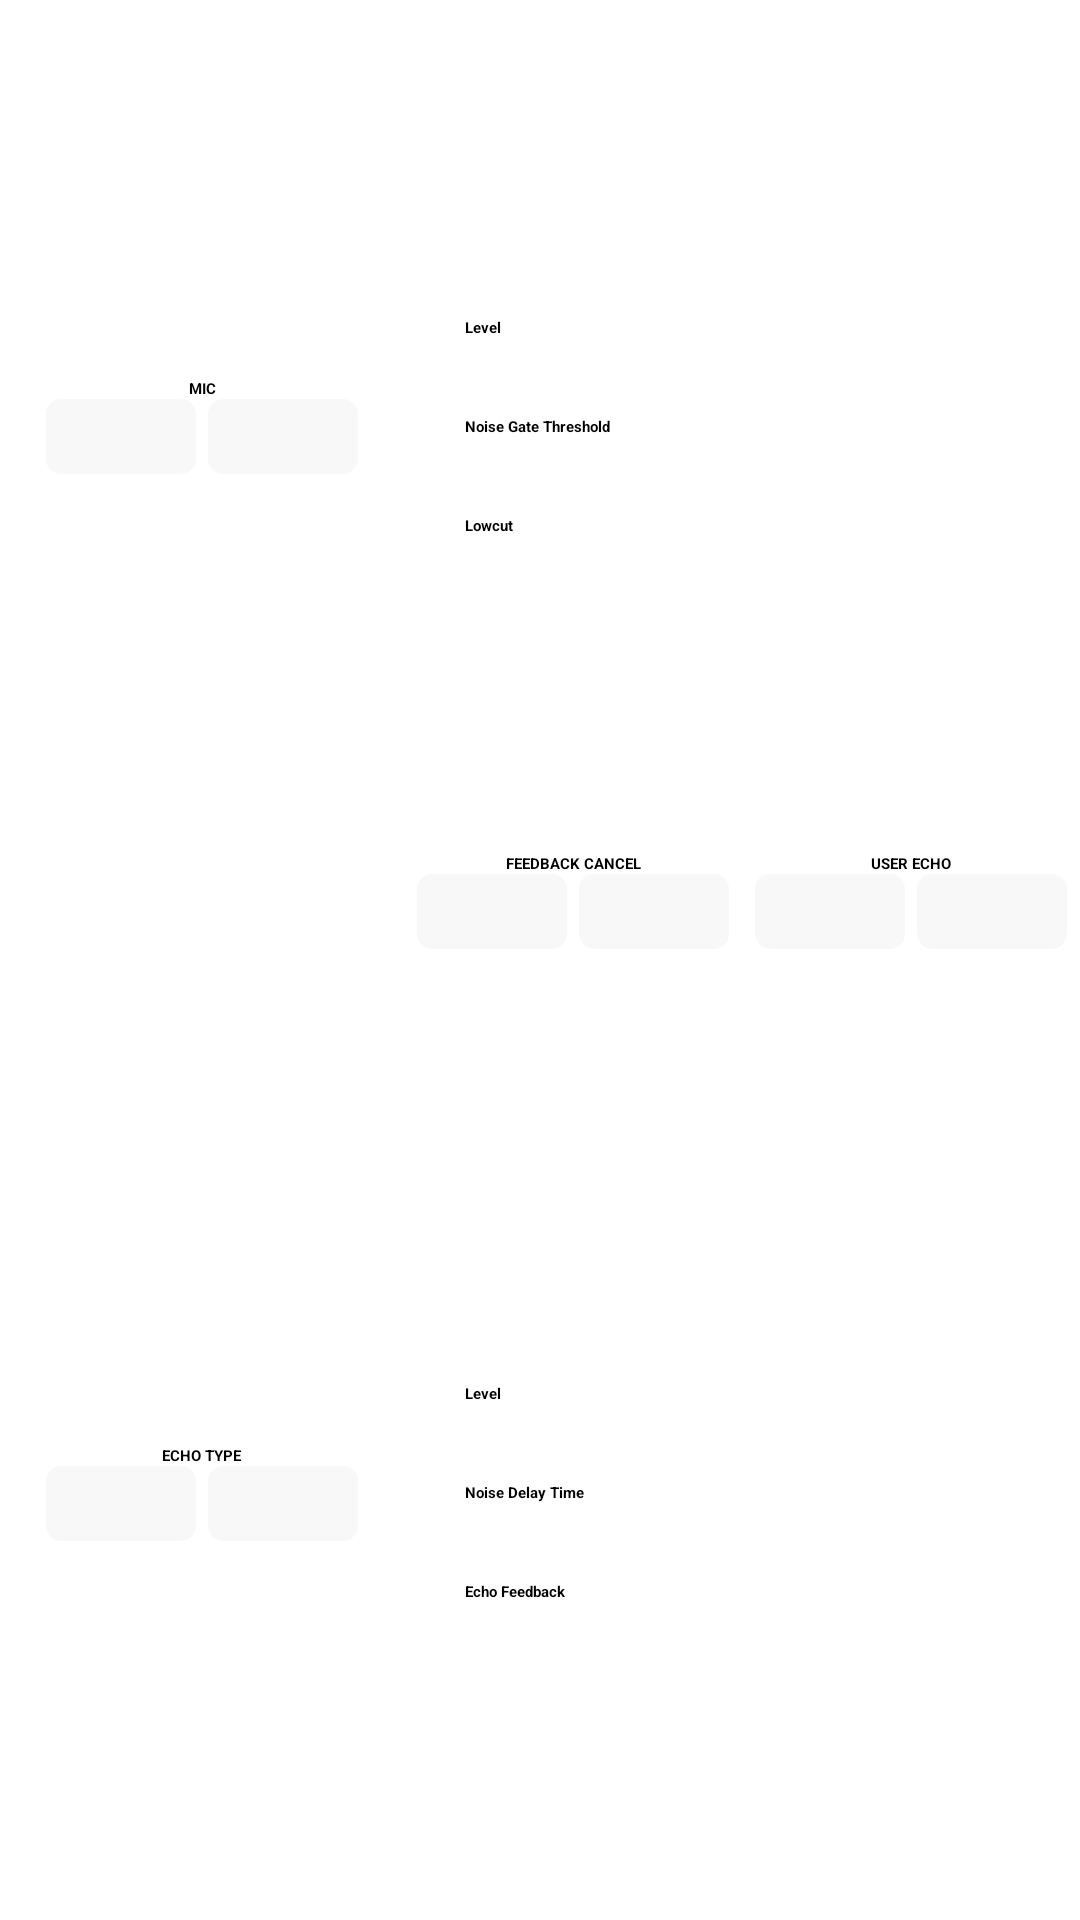

Write the Android layout XML for this screen, with the resource values it uses.
<!-- AndroidManifest.xml: application theme Theme.PlatinumKaraoke -->
<!-- res/layout/fragment_settings_mic.xml -->
<?xml version="1.0" encoding="utf-8"?>
<LinearLayout
    android:id="@+id/fragment_settings_mic_settings"
    xmlns:android="http://schemas.android.com/apk/res/android"
    android:layout_width="match_parent"
    android:layout_height="match_parent"
    android:orientation="vertical"
    android:layout_marginHorizontal="50dp">
    
    <LinearLayout
        android:layout_width="match_parent"
        android:layout_height="0dp"
        android:layout_weight="8"
        android:orientation="horizontal">

        <LinearLayout
            android:layout_width="0dp"
            android:layout_height="match_parent"
            android:layout_weight="3"
            android:gravity="center"
            android:orientation="vertical">

            <TextView
                android:layout_width="wrap_content"
                android:layout_height="wrap_content"
                android:text="MIC"
                android:textStyle="bold"/>
            <LinearLayout
                android:layout_width="wrap_content"
                android:layout_height="wrap_content">

                <TextView
                    android:id="@+id/mic_on"
                    android:layout_width="50dp"
                    style="@style/SoundSettings"
                    android:clickable="true"
                    android:text="ON"/>
                <TextView
                    android:id="@+id/mic_off"
                    android:layout_width="50dp"
                    style="@style/SoundSettings"
                    android:text="OFF"/>
            </LinearLayout>


        </LinearLayout>
        <LinearLayout
            android:layout_width="0dp"
            android:layout_height="match_parent"
            android:layout_weight="5"
            android:gravity="center"
            android:orientation="vertical">

            <LinearLayout
                android:layout_width="match_parent"
                android:layout_height="wrap_content"
                android:paddingHorizontal="20dp"
                android:layout_marginVertical="3dp"
                android:paddingVertical="10dp"
                android:background="#33ffffff">
                <TextView
                    android:layout_width="0dp"
                    android:layout_weight="3"
                    android:layout_height="wrap_content"
                    android:text="Level"
                    android:textStyle="bold"/>
                <SeekBar
                    android:layout_width="0dp"
                    android:layout_weight="4"
                    android:focusable="true"
                    android:thumbTint="@color/focus_text_color"
                    android:layout_height="wrap_content"/>
            </LinearLayout>
            <LinearLayout
                android:layout_width="match_parent"
                android:layout_height="wrap_content"
                android:paddingHorizontal="20dp"
                android:layout_marginVertical="3dp"
                android:paddingVertical="10dp"
                android:background="#33ffffff">
                <TextView
                    android:layout_width="0dp"
                    android:layout_weight="3"
                    android:layout_height="wrap_content"
                    android:text="Noise Gate Threshold"
                    android:textStyle="bold"/>
                <SeekBar
                    android:layout_width="0dp"
                    android:layout_weight="4"
                    android:focusable="true"
                    android:thumbTint="@color/focus_text_color"
                    android:layout_height="wrap_content"/>
            </LinearLayout>
            <LinearLayout
                android:layout_width="match_parent"
                android:layout_height="wrap_content"
                android:paddingHorizontal="20dp"
                android:layout_marginVertical="3dp"
                android:paddingVertical="10dp"
                android:background="#33ffffff">
                <TextView
                    android:layout_width="0dp"
                    android:layout_weight="3"
                    android:layout_height="wrap_content"
                    android:text="Lowcut"
                    android:textStyle="bold"/>
                <SeekBar
                    android:layout_width="0dp"
                    android:layout_weight="4"
                    android:focusable="true"
                    android:thumbTint="@color/focus_text_color"
                    android:layout_height="wrap_content"/>
            </LinearLayout>

        </LinearLayout>

    </LinearLayout>

    <LinearLayout
        android:layout_width="match_parent"
        android:layout_height="0dp"
        android:layout_weight="2"
        android:orientation="horizontal">
        <Space
            android:layout_width="0dp"
            android:layout_height="wrap_content"
            android:layout_weight="3"/>
        <LinearLayout
            android:layout_width="0dp"
            android:layout_weight="5"
            android:layout_height="wrap_content">
            <LinearLayout
                android:layout_width="0dp"
                android:layout_weight="1"
                android:layout_height="wrap_content"
                android:orientation="vertical"
                android:gravity="center">
                <TextView
                    android:layout_width="wrap_content"
                    android:layout_height="wrap_content"
                    android:text="FEEDBACK CANCEL"
                    android:textStyle="bold"/>
                <LinearLayout
                    android:layout_width="wrap_content"
                    android:layout_height="wrap_content">

                    <TextView
                        android:id="@+id/feedback_cancel_on"
                        android:layout_width="50dp"
                        style="@style/SoundSettings"
                        android:text="ON"/>
                    <TextView
                        android:id="@+id/feedback_cancel_off"
                        android:layout_width="50dp"
                        style="@style/SoundSettings"
                        android:text="OFF"/>
                </LinearLayout>
            </LinearLayout>
            <LinearLayout
                android:layout_width="0dp"
                android:layout_weight="1"
                android:layout_height="wrap_content"
                android:orientation="vertical"
                android:gravity="center">
                <TextView
                    android:layout_width="wrap_content"
                    android:layout_height="wrap_content"
                    android:text="USER ECHO"
                    android:textStyle="bold"/>
                <LinearLayout
                    android:layout_width="wrap_content"
                    android:layout_height="wrap_content">

                    <TextView
                        android:id="@+id/user_echo_on"
                        android:layout_width="50dp"
                        style="@style/SoundSettings"
                        android:text="ON"/>
                    <TextView
                        android:id="@+id/user_echo_off"
                        android:layout_width="50dp"
                        style="@style/SoundSettings"
                        android:text="OFF"/>
                </LinearLayout>
            </LinearLayout>

        </LinearLayout>
    </LinearLayout>

    <LinearLayout
        android:layout_width="match_parent"
        android:layout_height="0dp"
        android:layout_weight="8"
        android:orientation="horizontal">

        <LinearLayout
            android:layout_width="0dp"
            android:layout_height="match_parent"
            android:layout_weight="3"
            android:gravity="center"
            android:orientation="vertical">

            <TextView
                android:layout_width="wrap_content"
                android:layout_height="wrap_content"
                android:text="ECHO TYPE"
                android:textStyle="bold"/>
            <LinearLayout
                android:layout_width="wrap_content"
                android:layout_height="wrap_content">

                <TextView
                    android:id="@+id/echo_on"
                    android:layout_width="50dp"
                    style="@style/SoundSettings"
                    android:text="ON"/>
                <TextView
                    android:id="@+id/echo_off"
                    android:layout_width="50dp"
                    style="@style/SoundSettings"
                    android:text="OFF"/>
            </LinearLayout>


        </LinearLayout>
        <LinearLayout
            android:layout_width="0dp"
            android:layout_height="match_parent"
            android:layout_weight="5"
            android:gravity="center"
            android:orientation="vertical">

            <LinearLayout
                android:layout_width="match_parent"
                android:layout_height="wrap_content"
                android:paddingHorizontal="20dp"
                android:layout_marginVertical="3dp"
                android:paddingVertical="10dp"
                android:background="#33ffffff">
                <TextView
                    android:layout_width="0dp"
                    android:layout_weight="3"
                    android:layout_height="wrap_content"
                    android:text="Level"
                    android:textStyle="bold"/>
                <SeekBar
                    android:layout_width="0dp"
                    android:layout_weight="4"
                    android:focusable="true"
                    android:thumbTint="@color/focus_text_color"
                    android:layout_height="wrap_content"/>
            </LinearLayout>
            <LinearLayout
                android:layout_width="match_parent"
                android:layout_height="wrap_content"
                android:paddingHorizontal="20dp"
                android:layout_marginVertical="3dp"
                android:paddingVertical="10dp"
                android:background="#33ffffff">
                <TextView
                    android:layout_width="0dp"
                    android:layout_weight="3"
                    android:layout_height="wrap_content"
                    android:text="Noise Delay Time"
                    android:textStyle="bold"/>
                <SeekBar
                    android:layout_width="0dp"
                    android:layout_weight="4"
                    android:focusable="true"
                    android:thumbTint="@color/focus_text_color"
                    android:layout_height="wrap_content"/>
            </LinearLayout>
            <LinearLayout
                android:layout_width="match_parent"
                android:layout_height="wrap_content"
                android:paddingHorizontal="20dp"
                android:layout_marginVertical="3dp"
                android:paddingVertical="10dp"
                android:background="#33ffffff">
                <TextView
                    android:layout_width="0dp"
                    android:layout_weight="3"
                    android:layout_height="wrap_content"
                    android:text="Echo Feedback"
                    android:textStyle="bold"/>
                <SeekBar
                    android:layout_width="0dp"
                    android:layout_weight="4"
                    android:focusable="true"
                    android:thumbTint="@color/focus_text_color"
                    android:layout_height="wrap_content"/>
            </LinearLayout>

        </LinearLayout>

    </LinearLayout>
</LinearLayout>
<!-- resources referenced by this layout -->
<resources>
  <style name="SoundSettings">
          <item name="android:textStyle">bold</item>
          <item name="android:focusableInTouchMode">false</item>
          <item name="android:focusable">True</item>
          <item name="android:layout_width">100dp</item>
          <item name="android:layout_height">25dp</item>
          <item name="android:layout_marginHorizontal">2dp</item>
          <item name="android:gravity">center</item>
          <item name="android:textSize">12sp</item>
          <item name="android:textColor">@drawable/selector_nav_text</item>
          <item name="android:background">@drawable/selector_settings_button</item>
      </style>
  <style name="Theme.PlatinumKaraoke" parent="@style/Theme.Leanback" />
  <!-- drawable selector_settings_button (drawable) -->
  <selector xmlns:android="http://schemas.android.com/apk/res/android">
  
      
      <item android:state_focused="true">
          <shape android:shape="rectangle">
              <solid android:color="#E2AE24"/>
              <corners android:radius="5dp"/>
          </shape>
      </item>
  
      
      <item android:state_selected="true">
          <shape android:shape="rectangle">
              <solid android:color="#FFFFFF"/>
              <corners android:radius="5dp"/>
          </shape>
      </item>
  
      
      <item>
          <shape android:shape="rectangle">
              <solid android:color="#33D9D9D9"/>
              <corners android:radius="5dp"/>
          </shape>
      </item>
  
  </selector>
</resources>
